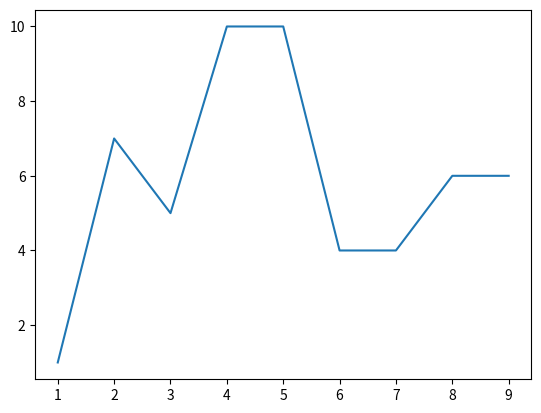

Python code for this plot:
# %% 
# first cell ------------------------------

import matplotlib.pyplot as plt

x = [1,2,3]
y = [1,7,5]

plt.ion()               # interactive mode on
fig,ax = plt.subplots()
line, = ax.plot(x,y)
fig.show()

# %% 
# second cell ------------------------------

x.append(4)
y.append(10)

line.set_data(x,y)   # set new data

ax.relim()           # recompute the data limits
ax.autoscale_view()  # automatic axis scaling

# %% 
# third cell: just a radom example to plot sequentially ---------------------

from random import randint

for i in range(5):
    x.append(x[-1]+1)
    y.append(randint(0,10))

    line.set_data(x,y)   # set new data

    ax.relim()           # recompute the data limits
    ax.autoscale_view()  # automatic axis scaling

    plt.pause(0.5)
# %%
